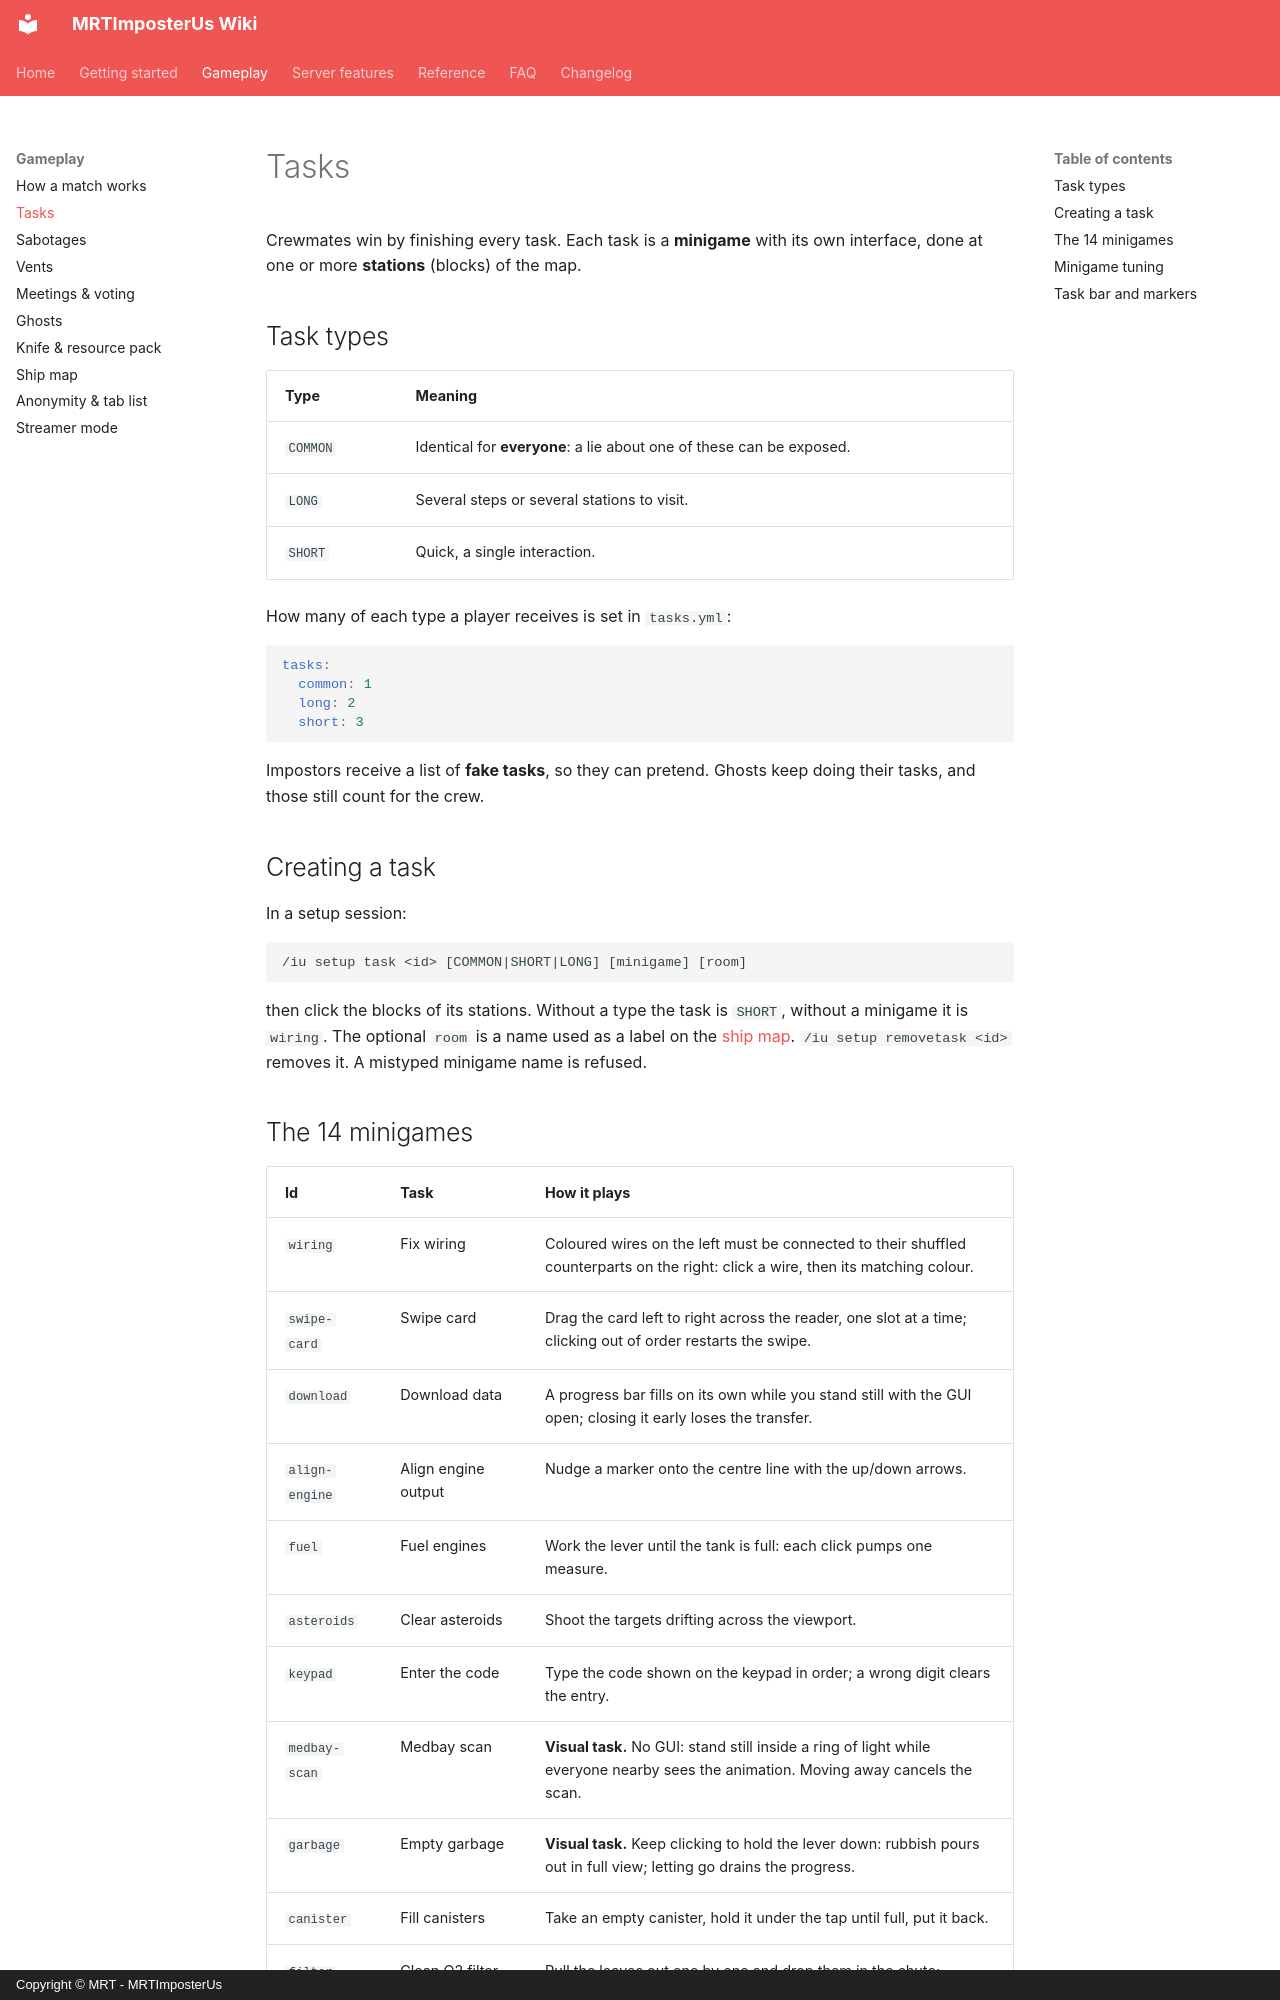

repository: Giuseppe-Marco/mrtimposterus-wiki · page: gameplay/tasks/index.html · generator: mkdocs · copyright: Copyright © MRT - MRTImposterUs

# Tasks

Crewmates win by finishing every task. Each task is a **minigame** with its own interface, done at one or more **stations** (blocks) of the map.

## Task types

| Type | Meaning |
|---|---|
| `COMMON` | Identical for **everyone**: a lie about one of these can be exposed. |
| `LONG` | Several steps or several stations to visit. |
| `SHORT` | Quick, a single interaction. |

How many of each type a player receives is set in `tasks.yml`:

```yaml
tasks:
  common: 1
  long: 2
  short: 3
```

Impostors receive a list of **fake tasks**, so they can pretend. Ghosts keep doing their tasks, and those still count for the crew.

## Creating a task

In a setup session:

```text
/iu setup task <id> [COMMON|SHORT|LONG] [minigame] [room]
```

then click the blocks of its stations. Without a type the task is `SHORT`, without a minigame it is `wiring`. The optional `room` is a name used as a label on the [ship map](ship-map.md). `/iu setup removetask <id>` removes it. A mistyped minigame name is refused.
